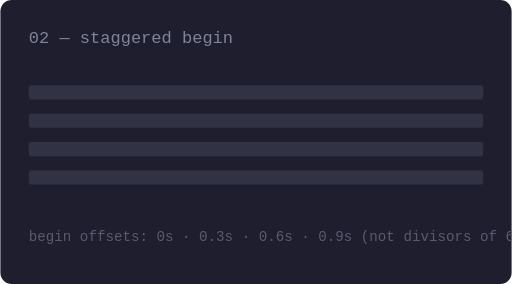
t = 0.00 s
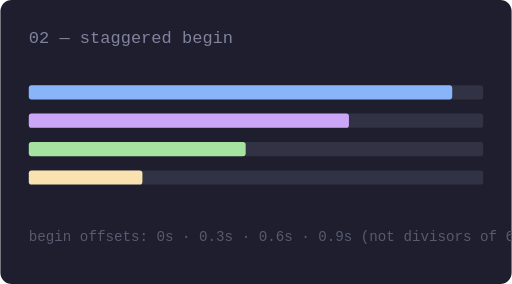
t = 1.23 s
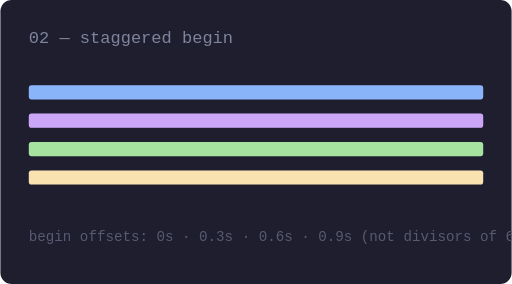
t = 2.27 s
t = 3.51 s: frame unchanged from t = 2.27 s, image omitted
t = 4.46 s: frame unchanged from t = 2.27 s, image omitted
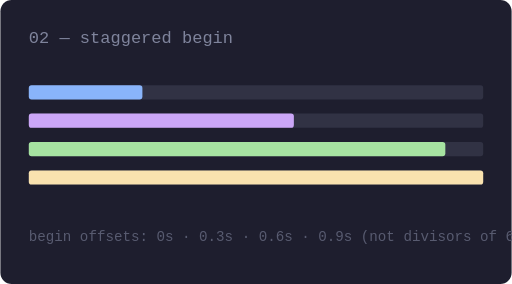
t = 5.78 s

The animated SVG that drew these frames (rendered in a browser with its animation timeline set to each time). Animation: 4 SMIL elements (animate=4); one cycle of 6.90 s, repeats indefinitely.

<svg xmlns="http://www.w3.org/2000/svg" viewBox="0 0 360 200" font-family="ui-monospace, Menlo, monospace">
  <title>Pattern 2 — Staggered begin</title>
  <desc>Four bars sharing one 6s cycle but staggered by 0.3s begin offsets, producing a wave.</desc>

  <rect width="360" height="200" fill="#1e1e2e" rx="8"/>
  <text x="20" y="30" font-size="12" fill="#7f849c">02 — staggered begin</text>

  <!-- Four bars, identical animation, only `begin` differs. -->
  <g>
    <rect x="20" y="60" width="320" height="10" fill="#313244" rx="2"/>
    <rect x="20" y="60" width="0" height="10" fill="#89b4fa" rx="2">
      <animate attributeName="width" values="0;320;320;0" keyTimes="0;0.22;0.85;1"
               dur="6s" begin="0s" repeatCount="indefinite"/>
    </rect>
  </g>
  <g>
    <rect x="20" y="80" width="320" height="10" fill="#313244" rx="2"/>
    <rect x="20" y="80" width="0" height="10" fill="#cba6f7" rx="2">
      <animate attributeName="width" values="0;320;320;0" keyTimes="0;0.22;0.85;1"
               dur="6s" begin="0.3s" repeatCount="indefinite"/>
    </rect>
  </g>
  <g>
    <rect x="20" y="100" width="320" height="10" fill="#313244" rx="2"/>
    <rect x="20" y="100" width="0" height="10" fill="#a6e3a1" rx="2">
      <animate attributeName="width" values="0;320;320;0" keyTimes="0;0.22;0.85;1"
               dur="6s" begin="0.6s" repeatCount="indefinite"/>
    </rect>
  </g>
  <g>
    <rect x="20" y="120" width="320" height="10" fill="#313244" rx="2"/>
    <rect x="20" y="120" width="0" height="10" fill="#f9e2af" rx="2">
      <animate attributeName="width" values="0;320;320;0" keyTimes="0;0.22;0.85;1"
               dur="6s" begin="0.9s" repeatCount="indefinite"/>
    </rect>
  </g>

  <text x="20" y="170" font-size="10" fill="#585b70">begin offsets: 0s · 0.3s · 0.6s · 0.9s (not divisors of 6s)</text>
</svg>
